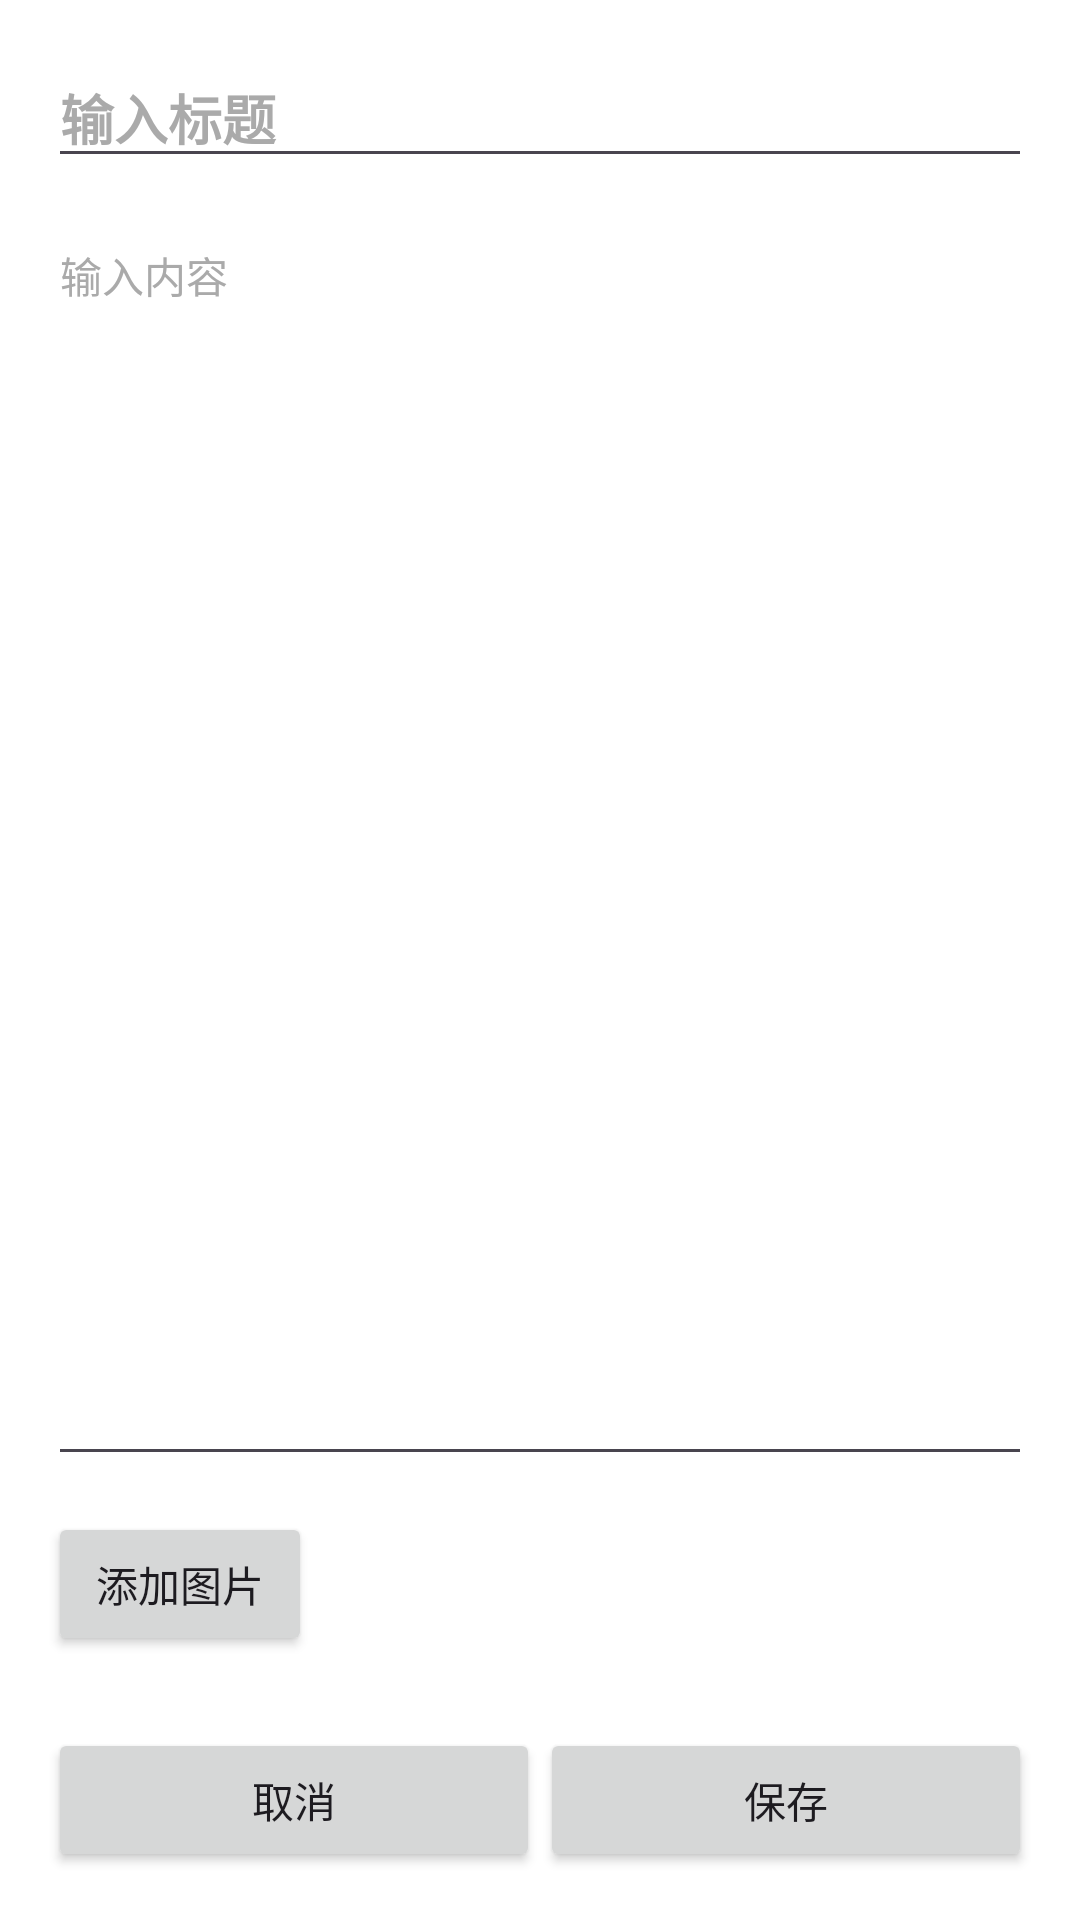

The Android layout XML behind this screen, and the referenced resources:
<!-- AndroidManifest.xml: application theme Theme.Shiguang -->
<!-- res/layout/activity_add_note.xml -->
<?xml version="1.0" encoding="utf-8"?>
<LinearLayout
    xmlns:android="http://schemas.android.com/apk/res/android"
    xmlns:tools="http://schemas.android.com/tools"
    android:layout_width="match_parent"
    android:layout_height="match_parent"
    android:orientation="vertical"
    android:padding="16dp"
    tools:context=".AddNoteActivity"
    android:fitsSystemWindows="true">

    
    <EditText
        android:id="@+id/et_note_title"
        android:layout_width="match_parent"
        android:layout_height="wrap_content"
        android:hint="@string/input_title"
        android:textSize="18sp"
        android:textStyle="bold"
        android:cursorVisible="true"
        android:focusable="true"
        android:focusableInTouchMode="true"/>

    
    <EditText
        android:id="@+id/et_note_content"
        android:layout_width="match_parent"
        android:layout_height="0dp"
        android:layout_weight="1"
        android:hint="@string/input_content"
        android:textSize="14sp"
        android:gravity="top"
        android:layout_marginTop="12dp"
        android:cursorVisible="true"
        android:focusable="true"
        android:focusableInTouchMode="true"/>

    
    <Button
        android:id="@+id/btn_add_image"
        android:layout_width="wrap_content"
        android:layout_height="wrap_content"
        android:text="添加图片"
        android:layout_marginTop="12dp"/>

    
    <HorizontalScrollView
        android:layout_width="match_parent"
        android:layout_height="wrap_content"
        android:layout_marginTop="8dp"
        android:scrollbars="horizontal">

        
        <LinearLayout
            android:id="@+id/ll_image_preview"
            android:layout_width="wrap_content"
            android:layout_height="wrap_content"
            android:orientation="horizontal"/>
    </HorizontalScrollView>

    
    <ProgressBar
        android:id="@+id/progressBar"
        android:layout_width="wrap_content"
        android:layout_height="wrap_content"
        android:layout_gravity="center_horizontal"
        android:visibility="gone"
        android:layout_marginTop="12dp"/>

    
    <LinearLayout
        android:layout_width="match_parent"
        android:layout_height="wrap_content"
        android:orientation="horizontal"
        android:layout_marginTop="16dp"
        android:spacing="16dp">

        
        <Button
            android:id="@+id/btn_cancel"
            android:layout_width="0dp"
            android:layout_height="wrap_content"
            android:layout_weight="1"
            android:text="@string/cancel"/>

        
        <Button
            android:id="@+id/btn_save_note"
            android:layout_width="0dp"
            android:layout_height="wrap_content"
            android:layout_weight="1"
            android:text="@string/save_content"/>

    </LinearLayout>

</LinearLayout>
<!-- resources referenced by this layout -->
<resources>
  <string name="cancel">取消</string>
  <string name="input_content">输入内容</string>
  <string name="input_title">输入标题</string>
  <string name="save_content">保存</string>
  <style name="Theme.Shiguang" parent="Theme.Material3.Light.NoActionBar">
          
          <item name="colorSecondary">@android:color/transparent</item>
          <item name="colorOnSecondary">@android:color/black</item>
          <item name="android:windowLightStatusBar">true</item>
          <item name="android:windowBackground">@android:color/white</item>
          <item name="android:statusBarColor">@android:color/white</item>
  
          
          
          <item name="editTextStyle">@style/CustomEditTextStyle</item>
          
          <item name="colorControlActivated">@android:color/black</item>
      </style>
  <style name="CustomEditTextStyle" parent="android:Widget.EditText">
          
          <item name="android:cursorVisible">true</item>
          
          <item name="android:textCursorDrawable">@drawable/cursor_black</item>
          
          <item name="android:textColor">@android:color/black</item>
          
          <item name="android:textColorHint">@android:color/darker_gray</item>
          
      </style>
  <!-- drawable cursor_black (drawable) -->
  <?xml version="1.0" encoding="utf-8"?>
  <shape xmlns:android="http://schemas.android.com/apk/res/android"
      android:shape="rectangle">
      
      <solid android:color="@android:color/black" />
      
      <size android:width="1dp" />
  </shape>
</resources>
